Run: headless pygame with SDL's dummy video driver; simulated clock (each Clock.tick advances the game by its frame time, no real sleeping); random seed 0; keys injected as events and as key.get_pressed() state; mouse plan: one left click at the window centre at the start of phase 2, then a move to the lower-right quarter at the start of phase 3.
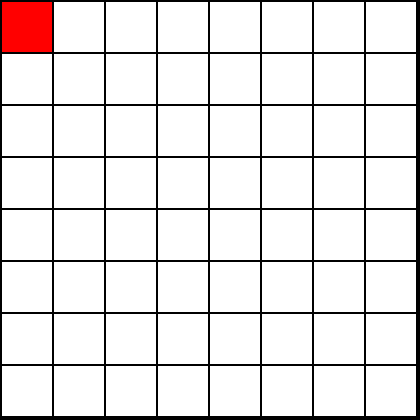
Frame 1 of 4 · flips 1–60 · no input
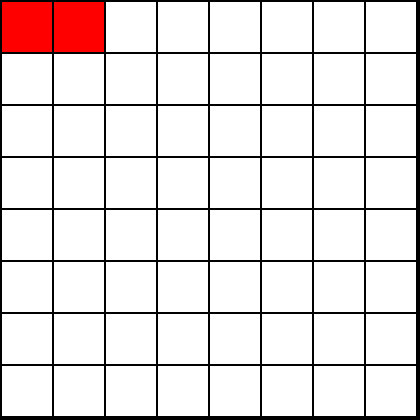
Frame 2 of 4 · flips 61–180 · clicked the window centre · tapped SPACE, RETURN · held RIGHT (→), D
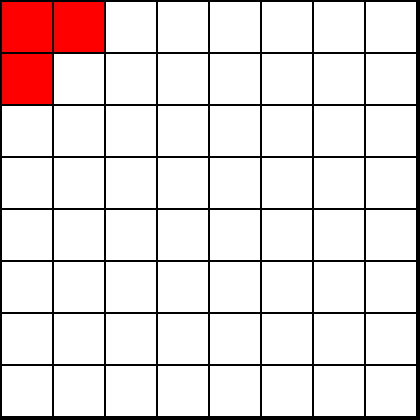
Frame 3 of 4 · flips 181–300 · moved the mouse to the lower-right quarter · held DOWN (↓), S
Frame 4 of 4 · flips 301–420 · held LEFT (←), A, UP (↑), W · screen unchanged from frame 3, image omitted

The pygame program that drew these frames:

import pygame
 
# Define some colors
BLACK = (0, 0, 0)
WHITE = (255, 255, 255)
GREEN = (0, 255, 0)
RED = (255, 0, 0)
 
# This sets the WIDTH and HEIGHT of each grid location
WIDTH = 50
HEIGHT = 50
 
# This sets the margin between each cell
MARGIN = 2
 
grid = []
for row in range(8):
    grid.append([])
    for column in range(8):
        grid[row].append(0)  # Append a cell
 
#punkt początkowy
grid[0][0] = 1
#pozycja na osi x
x = 0 
#pozycja na osi Y
y = 0
#aktualna pozycja

# Initialize pygame
pygame.init()
 
# Set the HEIGHT and WIDTH of the screen
WINDOW_SIZE = [420, 420]
screen = pygame.display.set_mode(WINDOW_SIZE)
 
#Tytuł okna
pygame.display.set_caption("Krata traktora")
 
# Loop until the user clicks the close button.
done = False
 
# -------- Main Program Loop -----------
while not done:
    for event in pygame.event.get():  # User did something
        if event.type == pygame.QUIT:  # If user clicked close
            done = True  # Flag that we are done so we exit this loop
        ''' elif event.type == pygame.MOUSEBUTTONDOWN:
            # User clicks the mouse. Get the position
            pos = pygame.mouse.get_pos()
            # Change the x/y screen coordinates to grid coordinates
            column = pos[0] // (WIDTH + MARGIN)
            row = pos[1] // (HEIGHT + MARGIN)
            # Set that location to one
            grid[row][column] = 1
            print("Click ", pos, "Grid coordinates: ", row, column)
        '''
        pressed = pygame.key.get_pressed()
        # Change the x/y screen coordinates to grid coordinates
        column = pressed[0] // (WIDTH + MARGIN)
        row = pressed[1] // (HEIGHT + MARGIN)        
        #przejscie w prawo
        if pressed[pygame.K_RIGHT]:
            #sprawdzenie czy jest na krawędzi
            if column == 7:
                grid[row][column] = 1
                x = column
                y = row
            else:
                grid[row][column+1] = 1
                x = column +1
                y = row
                grid[row][column] == 2
                
        #przejscie w lewo
        if pressed[pygame.K_LEFT]:
            #sprawdzenie czy jest na krawędzi
            if column == 0:
                grid[row][column] = 1
            else:
                grid[row][column-1] = 1
        #przejscie w górę
        if pressed[pygame.K_UP]:
            #sprawdzenie czy jest na krawędzi
            if row == 0:
                grid[row][column] = 1
            else:
                grid[row-1][column] = 1
        #przejscie w dół
        if pressed[pygame.K_DOWN]:
            #sprawdzenie czy jest na krawędzi
            if row == 7:
                grid[row][column] = 1
            else:
                grid[row+1][column] = 1  

 
    #tło
    screen.fill(BLACK)
 
    # Draw the grid
    for row in range(8):
        for column in range(8):
            color = WHITE
            if grid[row][column] == 1:
                color = RED
            pygame.draw.rect(screen,
                             color,
                             [(MARGIN + WIDTH) * column + MARGIN,
                              (MARGIN + HEIGHT) * row + MARGIN,
                              WIDTH,
                              HEIGHT])
            
 


    # Limit to 60 frames per second
    #clock.tick(60)
 
    # Go ahead and update the screen with what we've drawn.
    pygame.display.flip()
 
# on exit.
pygame.quit()
